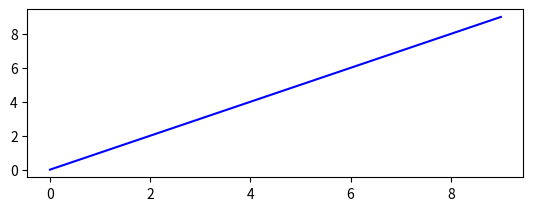

This chart was generated by the following Python code:
import matplotlib.pyplot as plt
import matplotlib as mpl
import numpy as np

# Make an example plot with two subplots...
fig = plt.figure()
ax1 = fig.add_subplot(2,1,1)
ax1.plot(range(10), 'b-')

# Save the full figure...
fig.savefig('full_figure.png')

